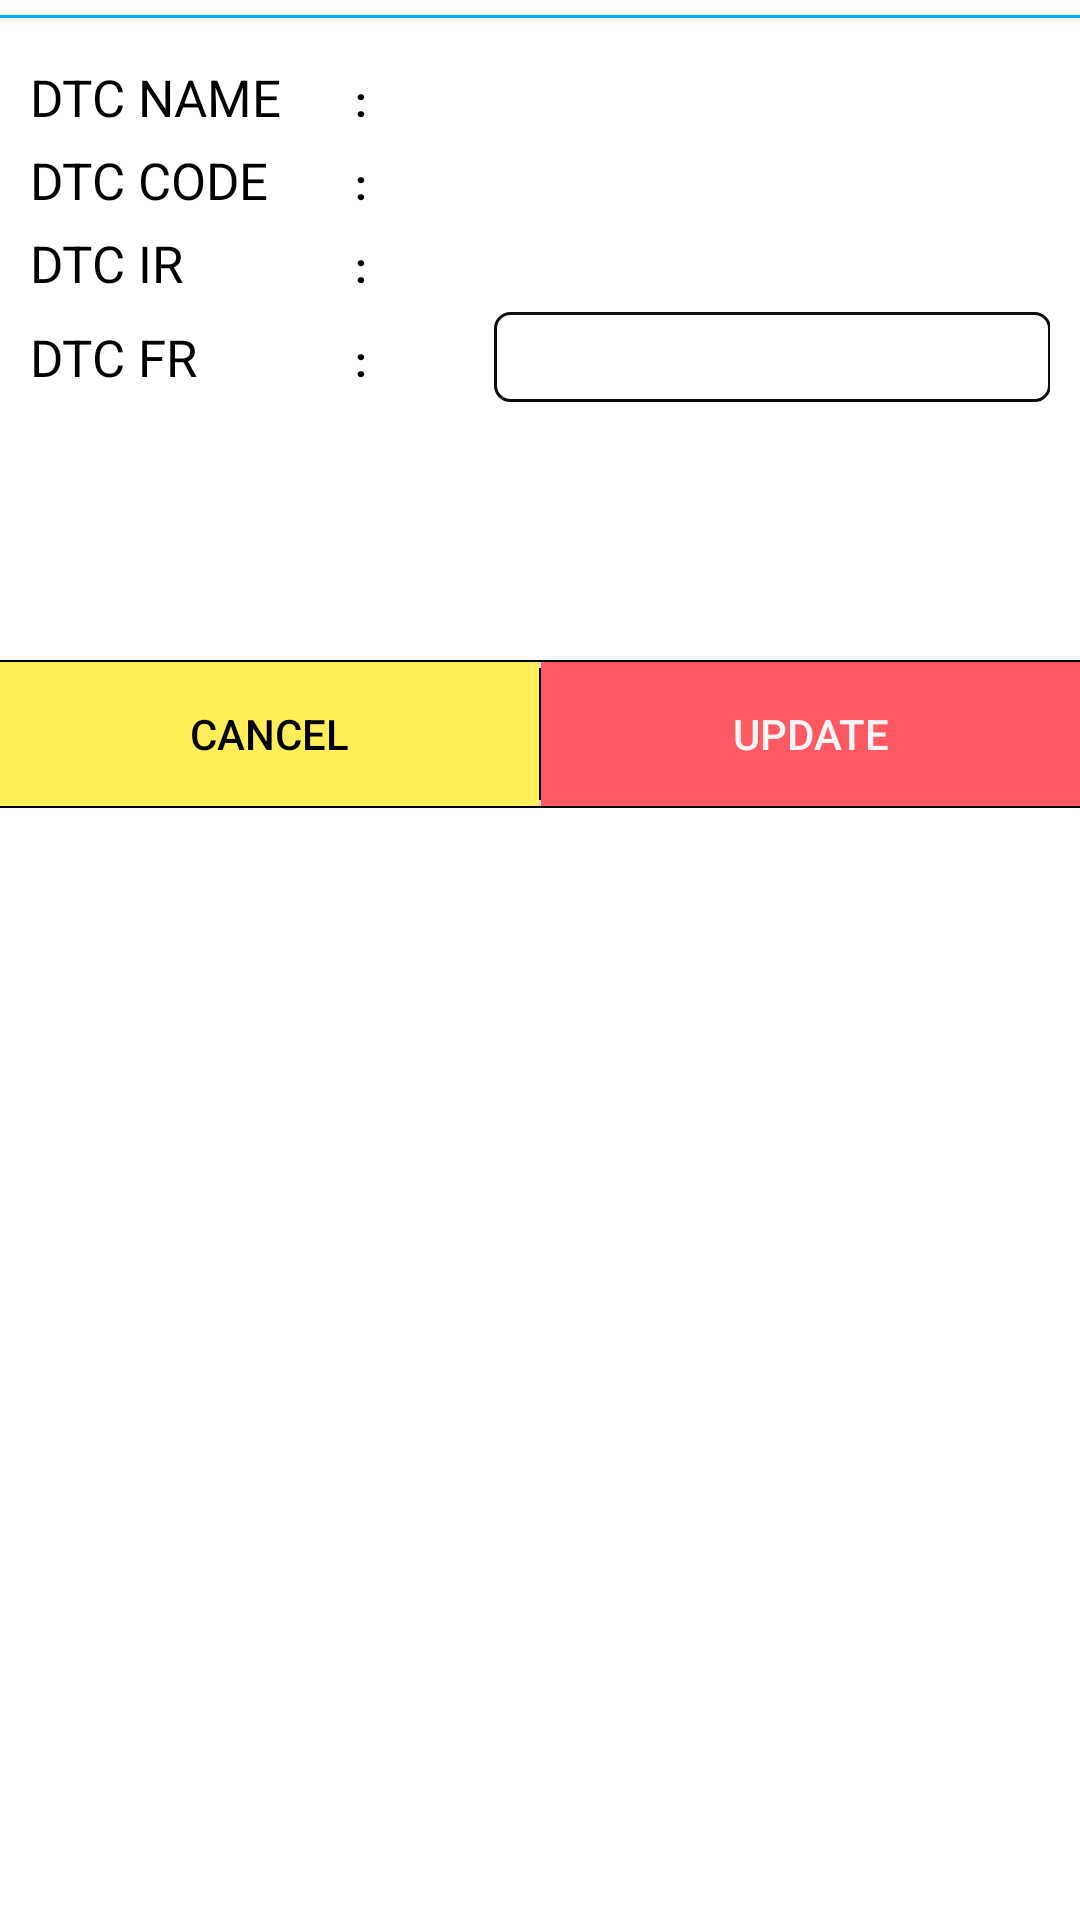

Layout XML and referenced resources for this Android screen:
<!-- AndroidManifest.xml: fallback theme Theme.MaterialComponents.DayNight.NoActionBar -->
<!-- res/layout/dtc_details_update_layout.xml -->
<?xml version="1.0" encoding="utf-8"?>
<LinearLayout xmlns:android="http://schemas.android.com/apk/res/android"
    xmlns:tools="http://schemas.android.com/tools"
    android:layout_width="match_parent"
    android:layout_height="wrap_content"
    android:orientation="vertical">

    <View
        android:layout_width="match_parent"
        android:layout_height="1dp"
        android:layout_marginTop="5dp"
        android:background="@color/colorPrimary" />

    <LinearLayout
        android:layout_width="match_parent"
        android:layout_height="wrap_content"
        android:layout_margin="@dimen/dp10"
        android:orientation="vertical">

        <LinearLayout
            android:layout_width="match_parent"
            android:layout_height="wrap_content"
            android:layout_marginTop="5dp">

            <TextView
                android:layout_width="match_parent"
                android:layout_height="wrap_content"
                android:layout_weight="1.5"
                android:text="DTC NAME"
                android:textColor="@color/black"
                android:textSize="17sp"
                tools:ignore="HardcodedText" />

            <TextView
                android:layout_width="match_parent"
                android:layout_height="wrap_content"
                android:layout_weight="1.9"
                android:text="@string/semi_colon"
                android:textColor="@color/black"
                android:textStyle="bold" />

            <TextView
                android:id="@+id/txt_dtc_name"
                android:layout_width="match_parent"
                android:layout_height="wrap_content"
                android:layout_weight="1"
                android:gravity="center"
                android:textColor="@color/black"
                android:textSize="17sp" />
        </LinearLayout>

        <LinearLayout
            android:layout_width="match_parent"
            android:layout_height="wrap_content"
            android:layout_marginTop="5dp">

            <TextView
                android:layout_width="match_parent"
                android:layout_height="wrap_content"
                android:layout_weight="1.5"
                android:text="DTC CODE"
                android:textColor="@color/black"
                android:textSize="17sp"
                tools:ignore="HardcodedText" />

            <TextView
                android:layout_width="match_parent"
                android:layout_height="wrap_content"
                android:layout_weight="1.9"
                android:text="@string/semi_colon"
                android:textColor="@color/black"
                android:textStyle="bold" />

            <TextView
                android:id="@+id/txt_dtc_code"
                android:layout_width="match_parent"
                android:layout_height="wrap_content"
                android:layout_weight="1"
                android:gravity="center"
                android:textColor="@color/black"
                android:textSize="17sp" />
        </LinearLayout>

        <LinearLayout
            android:layout_width="match_parent"
            android:layout_height="wrap_content"
            android:layout_marginTop="5dp">

            <TextView
                android:layout_width="match_parent"
                android:layout_height="wrap_content"
                android:layout_weight="1.5"
                android:text="DTC IR"
                android:textColor="@color/black"
                android:textSize="17sp"
                tools:ignore="HardcodedText" />

            <TextView
                android:layout_width="match_parent"
                android:layout_height="wrap_content"
                android:layout_weight="1.9"
                android:text="@string/semi_colon"
                android:textColor="@color/black"
                android:textStyle="bold" />

            <TextView
                android:id="@+id/txt_dtc_ir"
                android:layout_width="match_parent"
                android:layout_height="wrap_content"
                android:layout_weight="1"
                android:gravity="center"
                android:textColor="@color/black"
                android:textSize="17sp" />
        </LinearLayout>

        <LinearLayout
            android:layout_width="match_parent"
            android:layout_height="wrap_content"
            android:layout_marginTop="5dp">

            <TextView
                android:layout_width="match_parent"
                android:layout_height="wrap_content"
                android:layout_weight="1.5"
                android:text="DTC FR"
                android:textColor="@color/black"
                android:textSize="17sp"
                tools:ignore="HardcodedText" />

            <TextView
                android:layout_width="match_parent"
                android:layout_height="wrap_content"
                android:layout_weight="1.9"
                android:text="@string/semi_colon"
                android:textColor="@color/black"
                android:textStyle="bold" />

            <EditText
                android:id="@+id/et_current_reading"
                android:layout_width="match_parent"
                android:layout_height="@dimen/dp30"
                android:layout_weight="1"
                android:background="@drawable/spinner_bg"
                android:inputType="numberDecimal"
                android:maxLines="1"
                android:gravity="center"
                android:singleLine="true"
                android:textColor="@color/black"
                android:textSize="17sp" />
        </LinearLayout>

        <ImageView
            android:id="@+id/img_dtc"
            android:layout_width="@dimen/dp56"
            android:layout_height="@dimen/dp56"
            android:layout_gravity="center"
            android:layout_marginTop="@dimen/dp20"
            android:src="@drawable/ic_menu_camera" />
    </LinearLayout>

    <include layout="@layout/button_layout" />
</LinearLayout>
<!-- res/layout/button_layout.xml (included above) -->
<?xml version="1.0" encoding="utf-8"?>
<LinearLayout xmlns:android="http://schemas.android.com/apk/res/android"
    xmlns:tools="http://schemas.android.com/tools"
    android:layout_width="match_parent"
    android:layout_height="match_parent"
    android:orientation="vertical">

    <View
        android:layout_width="match_parent"
        android:layout_height="0.5dp"
        android:background="@color/black"/>

    <LinearLayout
        android:layout_width="match_parent"
        android:layout_height="wrap_content"
        android:orientation="horizontal">

        <Button
            android:id="@+id/dialog_negative_btn"
            style="@style/Widget.AppCompat.Button.Colored"
            android:layout_width="match_parent"
            android:layout_height="wrap_content"
            android:layout_weight="1"
            android:textColor="@color/black"
            android:background="@color/yellow2"
            android:text="Cancel"
            tools:ignore="HardcodedText" />

        <View
            android:layout_width="0.5dp"
            android:layout_height="match_parent"
            android:layout_marginTop="2dp"
            android:layout_marginBottom="2dp"
            android:background="@color/black"/>

        <Button
            android:id="@+id/dialog_positive_btn"
            style="@style/Widget.AppCompat.Button.Small"
            android:layout_width="match_parent"
            android:layout_height="wrap_content"
            android:layout_weight="1"
            android:textColor="@color/white"
            android:background="@color/fieryRose"
            android:text="Update"
            tools:ignore="HardcodedText" />
    </LinearLayout>

    <View
        android:layout_width="match_parent"
        android:layout_height="0.5dp"
        android:background="@color/black"/>

</LinearLayout>
<!-- resources referenced by this layout -->
<resources>
  <color name="black">#000000</color>
  <color name="colorPrimary">#03A9F4</color>
  <color name="fieryRose">#FF5964</color>
  <color name="white">#F5F5F5</color>
  <color name="yellow2">#FFEE58</color>
  <dimen name="dp10">10dp</dimen>
  <dimen name="dp20">20dp</dimen>
  <dimen name="dp30">30dp</dimen>
  <dimen name="dp56">56dp</dimen>
  <!-- drawable spinner_bg (drawable) -->
  <?xml version="1.0" encoding="utf-8"?>
  <shape xmlns:android="http://schemas.android.com/apk/res/android"
      android:shape="rectangle">
      <stroke android:color="#0E0D0D" android:width="1dp" />
      <corners android:radius="5dp"/>
  </shape>
  <string name="semi_colon">:</string>
</resources>
